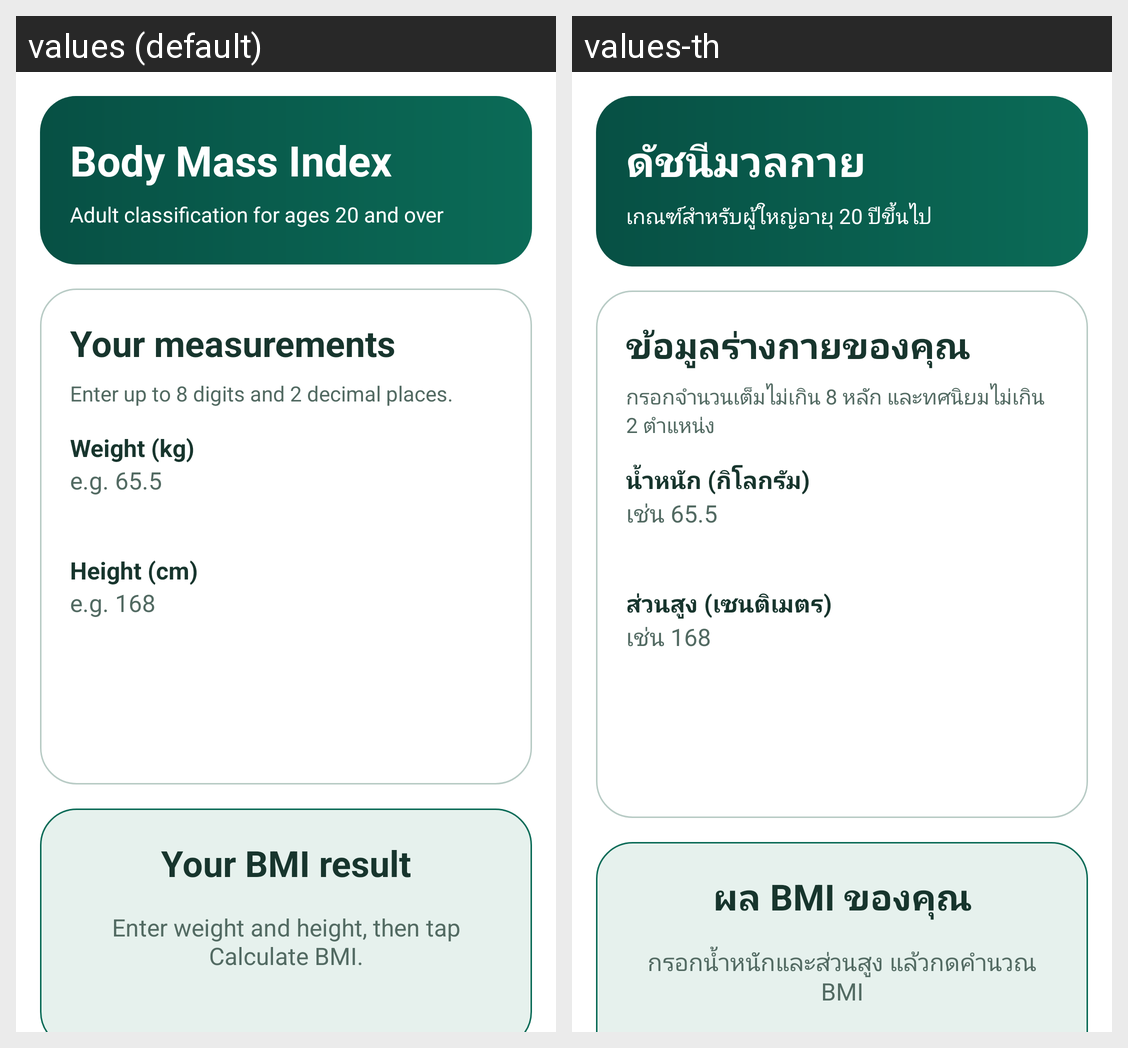

The same Android screen rendered under two of its app's locales, left to right. List the strings drawn on it with the default value and each locale's translation.
Android screen res/layout/activity_main.xml rendered under 2 locales, left to right: values (default), values-th. Device: Nexus 5 (rendered at 1080×1920; each locale shown at half size, 540×960, under a caption strip naming it); theme Theme.BMIapplication.
Strings drawn on this screen, with the default value and each locale's value (text and hints the layout hard-codes, and strings that could not be matched under every locale, appear in the picture but are not listed):

app_title
  values: Body Mass Index
  values-th: ดัชนีมวลกาย

adult_scope
  values: Adult classification for ages 20 and over
  values-th: เกณฑ์สำหรับผู้ใหญ่อายุ 20 ปีขึ้นไป

form_title
  values: Your measurements
  values-th: ข้อมูลร่างกายของคุณ

form_helper
  values: Enter up to 8 digits and 2 decimal places.
  values-th: กรอกจำนวนเต็มไม่เกิน 8 หลัก และทศนิยมไม่เกิน 2 ตำแหน่ง

label_weight
  values: Weight (kg)
  values-th: น้ำหนัก (กิโลกรัม)

hint_weight
  values: e.g. 65.5
  values-th: เช่น 65.5

label_height
  values: Height (cm)
  values-th: ส่วนสูง (เซนติเมตร)

hint_height
  values: e.g. 168
  values-th: เช่น 168

result_title
  values: Your BMI result
  values-th: ผล BMI ของคุณ

result_empty
  values: Enter weight and height, then tap Calculate BMI.
  values-th: กรอกน้ำหนักและส่วนสูง แล้วกดคำนวณ BMI
